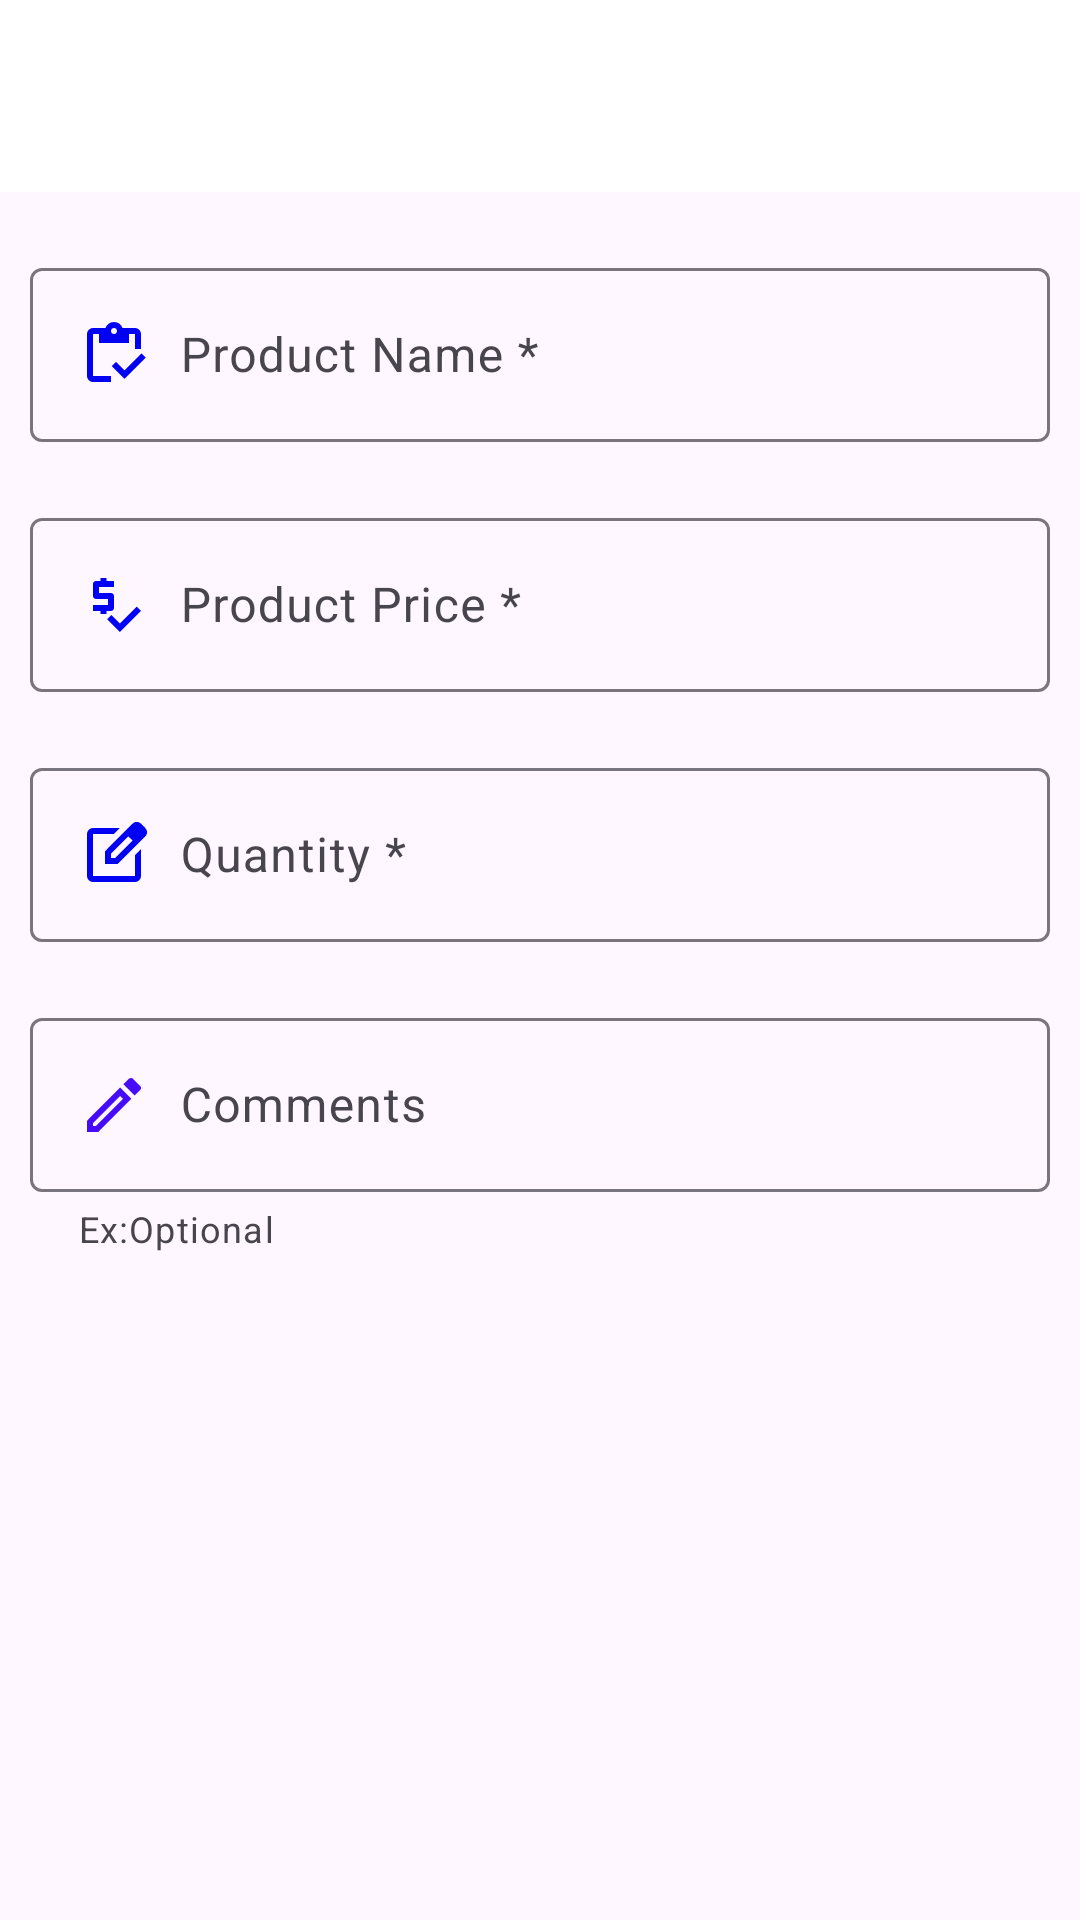

Layout XML and referenced resources for this Android screen:
<!-- AndroidManifest.xml: application theme Theme.PointOfSaleApp -->
<!-- res/layout/fragment_full_screen_alert_dialog.xml -->
<?xml version="1.0" encoding="utf-8"?>
<androidx.coordinatorlayout.widget.CoordinatorLayout xmlns:android="http://schemas.android.com/apk/res/android"
    xmlns:app="http://schemas.android.com/apk/res-auto"
    android:layout_width="match_parent"
    android:layout_height="match_parent">

    <com.google.android.material.appbar.AppBarLayout
        android:layout_width="match_parent"
        android:layout_height="wrap_content"
        app:elevation="0dp">

        <com.google.android.material.appbar.MaterialToolbar
            android:id="@+id/toolbar"
            android:layout_width="match_parent"
            android:layout_height="?attr/actionBarSize"
            android:paddingStart="6dp"
            android:paddingEnd="16dp"
            android:background="@color/white"
            app:contentInsetStartWithNavigation="0dp"
            app:navigationIcon="@drawable/ic_close" />

    </com.google.android.material.appbar.AppBarLayout>

    <FrameLayout
        android:layout_width="match_parent"
        android:layout_height="wrap_content"
        app:layout_behavior="@string/appbar_scrolling_view_behavior">

        <LinearLayout
            android:layout_width="match_parent"
            android:layout_height="wrap_content"
            android:layout_marginHorizontal="10dp"
            android:orientation="vertical">

            <com.google.android.material.textfield.TextInputLayout
                android:id="@+id/tilProductName"
                style="@style/Widget.Material3.TextInputLayout.OutlinedBox"
                android:layout_width="match_parent"
                android:layout_height="wrap_content"
                android:layout_marginTop="20dp"
                app:endIconDrawable="@drawable/ic_down_arrow"
                app:endIconMode="custom"
                android:hint="Product Name *">

                <com.google.android.material.textfield.TextInputEditText
                    android:id="@+id/tieProductName"
                    android:layout_width="match_parent"
                    android:layout_height="wrap_content"
                    android:drawableStart="@drawable/ic_inventory"
                    android:maxLines="1"
                    android:drawablePadding="10dp"/>
            </com.google.android.material.textfield.TextInputLayout>

            <com.google.android.material.textfield.TextInputLayout
                android:id="@+id/tilProductPrice"
                style="@style/Widget.Material3.TextInputLayout.OutlinedBox"
                android:layout_width="match_parent"
                android:layout_height="wrap_content"
                android:layout_marginTop="20dp"
                android:hint="Product Price *">

                <com.google.android.material.textfield.TextInputEditText
                    android:id="@+id/tieProductPrice"
                    android:layout_width="match_parent"
                    android:maxLines="1"
                    android:digits="0123456789"
                    android:inputType="number"
                    android:drawableStart="@drawable/ic_price_check"
                    android:drawablePadding="10dp"
                    android:layout_height="wrap_content" />
            </com.google.android.material.textfield.TextInputLayout>

            <com.google.android.material.textfield.TextInputLayout
                android:id="@+id/tilQuantity"
                android:layout_width="match_parent"
                android:layout_height="wrap_content"
                android:layout_marginTop="20dp"
                style="@style/Widget.Material3.TextInputLayout.OutlinedBox"
                android:hint="Quantity *">

                <com.google.android.material.textfield.TextInputEditText
                    android:id="@+id/tieQuantity"
                    android:layout_width="match_parent"
                    android:maxLines="1"
                    android:digits="0123456789"
                    android:inputType="number"
                    android:drawableStart="@drawable/ic_edit_square"
                    android:drawablePadding="10dp"
                    android:layout_height="wrap_content" />
            </com.google.android.material.textfield.TextInputLayout>

            <com.google.android.material.textfield.TextInputLayout
                android:id="@+id/tilComments"
                style="@style/Widget.Material3.TextInputLayout.OutlinedBox"
                android:layout_width="match_parent"
                android:layout_height="wrap_content"
                android:layout_marginTop="20dp"
                app:helperText="Ex:Optional"
                android:hint="Comments">

                <com.google.android.material.textfield.TextInputEditText
                    android:id="@+id/tieComments"
                    android:layout_width="match_parent"
                    android:drawableStart="@drawable/ic_edit"
                    android:drawablePadding="10dp"
                    android:drawableTint="@color/colorPrimary"
                    android:layout_height="wrap_content" />
            </com.google.android.material.textfield.TextInputLayout>
        </LinearLayout>

    </FrameLayout>

</androidx.coordinatorlayout.widget.CoordinatorLayout>
<!-- resources referenced by this layout -->
<resources>
  <color name="colorPrimary">#460CF8</color>
  <color name="white">#FFFFFFFF</color>
  <!-- drawable ic_edit (drawable) -->
  <vector xmlns:android="http://schemas.android.com/apk/res/android"
      android:width="24dp"
      android:height="24dp"
      android:viewportWidth="24"
      android:viewportHeight="24">
    <path
        android:pathData="M3,21H6.75L17.81,9.94L14.06,6.19L3,17.25V21ZM5,18.08L14.06,9.02L14.98,9.94L5.92,19H5V18.08ZM18.37,3.29C18.278,3.197 18.168,3.124 18.047,3.074C17.926,3.023 17.796,2.998 17.665,2.998C17.534,2.998 17.404,3.023 17.283,3.074C17.162,3.124 17.052,3.197 16.96,3.29L15.13,5.12L18.88,8.87L20.71,7.04C20.803,6.947 20.876,6.838 20.926,6.717C20.977,6.596 21.002,6.466 21.002,6.335C21.002,6.204 20.977,6.074 20.926,5.953C20.876,5.832 20.803,5.723 20.71,5.63L18.37,3.29Z"
        android:fillColor="#ffffff"/>
  </vector>
  <!-- drawable ic_edit_square (drawable) -->
  <vector xmlns:android="http://schemas.android.com/apk/res/android"
      android:width="24dp"
      android:height="24dp"
      android:viewportWidth="960"
      android:viewportHeight="960">
    <path
        android:pathData="M200,840q-33,0 -56.5,-23.5T120,760v-560q0,-33 23.5,-56.5T200,120h357l-80,80L200,200v560h560v-278l80,-80v358q0,33 -23.5,56.5T760,840L200,840ZM480,480ZM360,600v-170l367,-367q12,-12 27,-18t30,-6q16,0 30.5,6t26.5,18l56,57q11,12 17,26.5t6,29.5q0,15 -5.5,29.5T897,232L530,600L360,600ZM841,176 L785,120 841,176ZM440,520h56l232,-232 -28,-28 -29,-28 -231,231v57ZM700,260 L671,232 700,260 728,288 700,260Z"
        android:fillColor="#0000F5"/>
  </vector>
  <!-- drawable ic_inventory (drawable) -->
  <vector xmlns:android="http://schemas.android.com/apk/res/android"
      android:width="24dp"
      android:height="24dp"
      android:viewportWidth="960"
      android:viewportHeight="960">
    <path
        android:pathData="M620,797 L450,627l56,-56 114,114 226,-226 56,56 -282,282ZM840,400h-80v-200h-80v120L280,320v-120h-80v560h240v80L200,840q-33,0 -56.5,-23.5T120,760v-560q0,-33 23.5,-56.5T200,120h167q11,-35 43,-57.5t70,-22.5q40,0 71.5,22.5T594,120h166q33,0 56.5,23.5T840,200v200ZM480,200q17,0 28.5,-11.5T520,160q0,-17 -11.5,-28.5T480,120q-17,0 -28.5,11.5T440,160q0,17 11.5,28.5T480,200Z"
        android:fillColor="#0000F5"/>
  </vector>
  <!-- drawable ic_price_check (drawable) -->
  <vector xmlns:android="http://schemas.android.com/apk/res/android"
      android:width="24dp"
      android:height="24dp"
      android:tint="#0000F5"
      android:viewportWidth="24"
      android:viewportHeight="24">
  
      <path
          android:fillColor="@android:color/white"
          android:pathData="M12,13V9c0,-0.55 -0.45,-1 -1,-1H7V6h5V4H9.5V3h-2v1H6C5.45,4 5,4.45 5,5v4c0,0.55 0.45,1 1,1h4v2H5v2h2.5v1h2v-1H11C11.55,14 12,13.55 12,13z" />
  
      <path
          android:fillColor="@android:color/white"
          android:pathData="M19.59,12.52l-5.66,5.65l-2.83,-2.83l-1.41,1.42l4.24,4.24l7.07,-7.07z" />
  
  </vector>
  <style name="Theme.PointOfSaleApp" parent="Base.Theme.PointOfSaleApp" />
  <style name="Base.Theme.PointOfSaleApp" parent="Theme.Material3.DayNight.NoActionBar">
          
          
      </style>
</resources>
